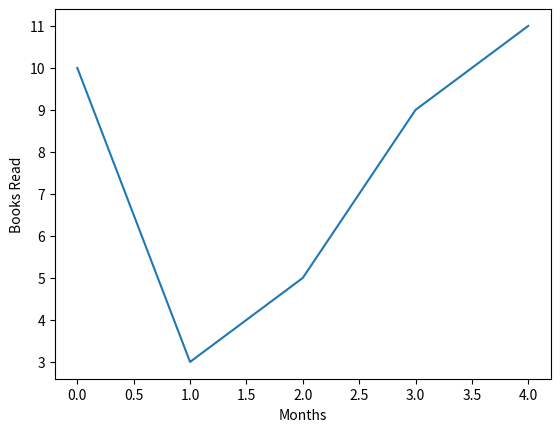

The script that saved this image:

import matplotlib.pyplot as plt

plt.plot([0, 1, 2, 3, 4], [10, 3, 5, 9, 11])

plt.xlabel('Months')
plt.ylabel('Books Read')
plt.show()

x = 5

print(x)

with open('some_file.txt', 'w') as f:
    f.write("x  %d" % x)
